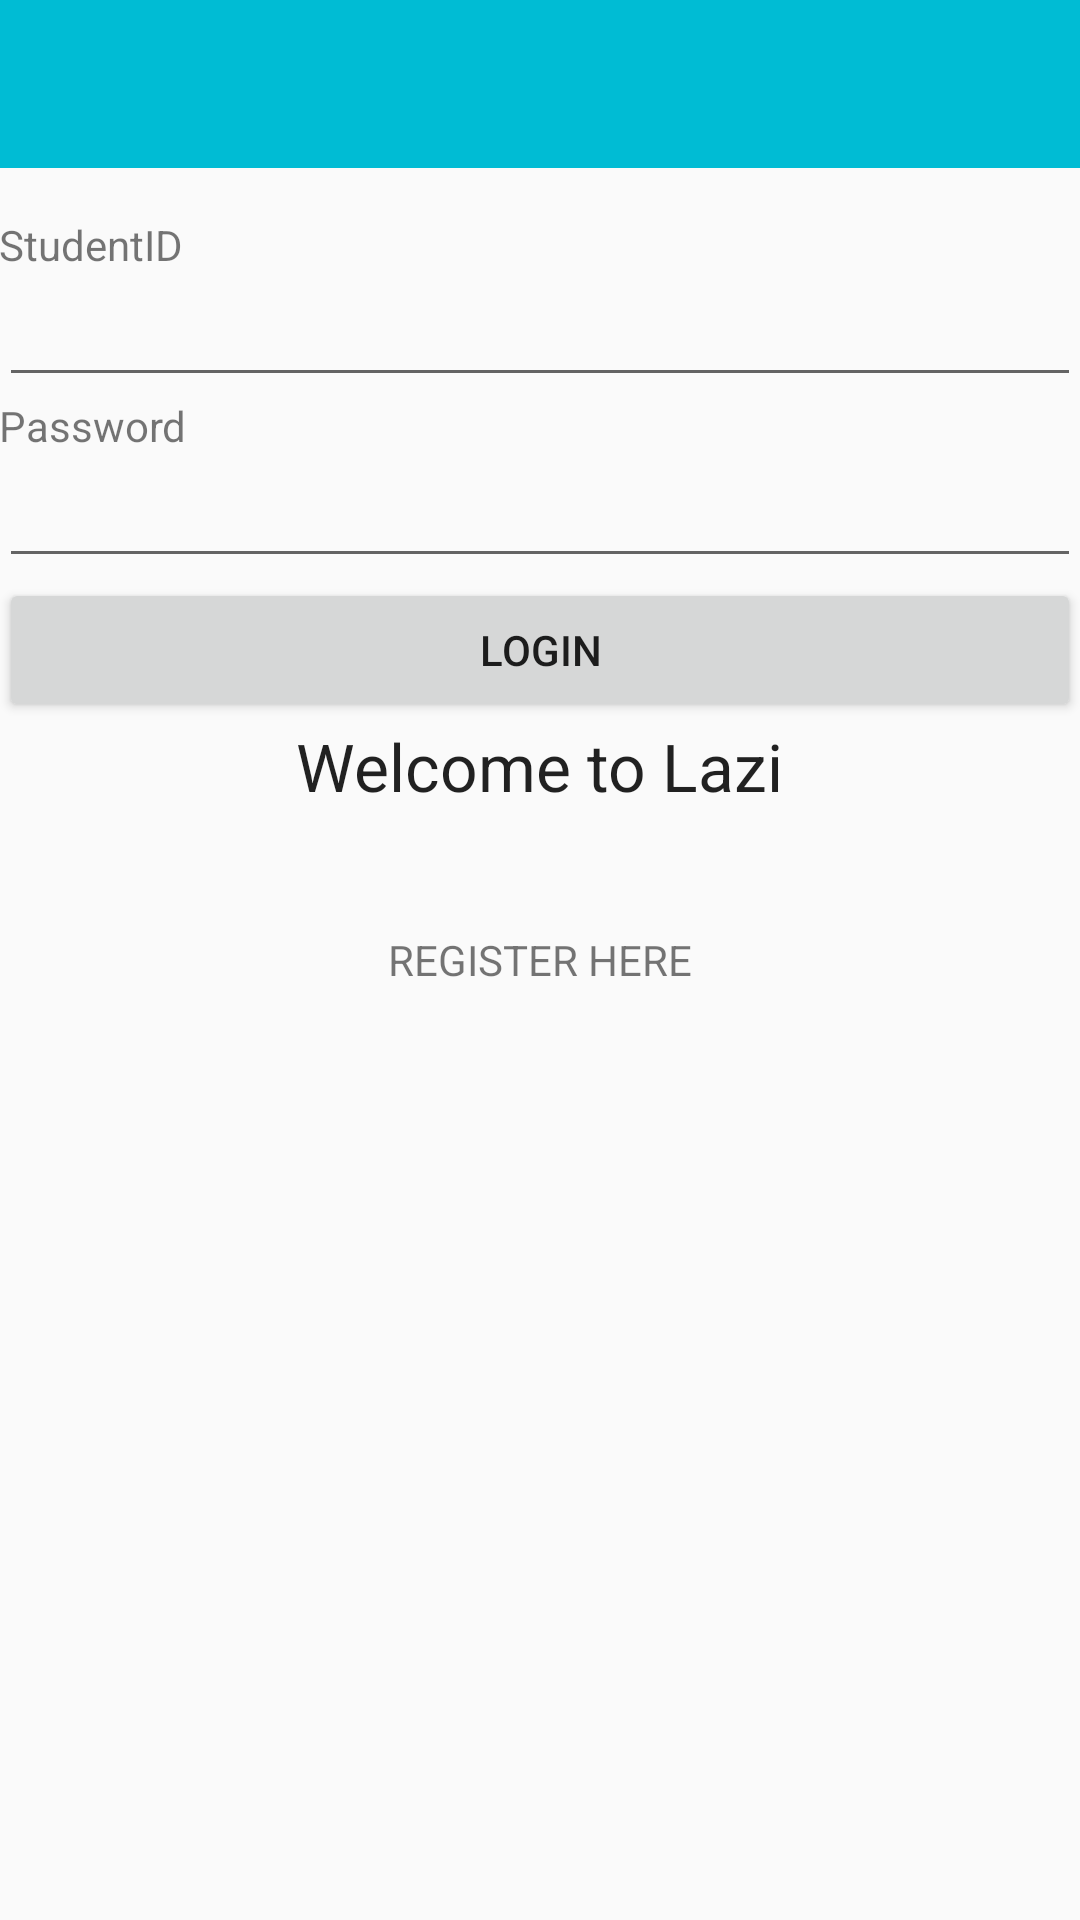

Layout XML and referenced resources for this Android screen:
<!-- AndroidManifest.xml: application theme AppTheme -->
<!-- res/layout/activity_login.xml -->
<?xml version="1.0" encoding="utf-8"?>
<RelativeLayout xmlns:android="http://schemas.android.com/apk/res/android"
    xmlns:app="http://schemas.android.com/apk/res-auto"
    xmlns:tools="http://schemas.android.com/tools"
    android:layout_width="match_parent"
    android:layout_height="match_parent"
    android:fitsSystemWindows="true"
    tools:context="com.example.michael.deliveryapp.Login">

    <android.support.design.widget.AppBarLayout
        android:layout_width="match_parent"
        android:layout_height="wrap_content"
        android:theme="@style/AppTheme.AppBarOverlay">

        <android.support.v7.widget.Toolbar
            android:id="@+id/toolbar"
            android:layout_width="match_parent"
            android:layout_height="?attr/actionBarSize"
            android:background="?attr/colorPrimary"
            app:popupTheme="@style/AppTheme.PopupOverlay" />

    </android.support.design.widget.AppBarLayout>

    <include layout="@layout/content_login" />
</RelativeLayout>
<!-- res/layout/content_login.xml (included above) -->
<?xml version="1.0" encoding="utf-8"?>
<RelativeLayout xmlns:android="http://schemas.android.com/apk/res/android"
    xmlns:tools="http://schemas.android.com/tools"
    xmlns:app="http://schemas.android.com/apk/res-auto"
    android:layout_width="match_parent"
    android:layout_height="match_parent"
    android:paddingLeft="@dimen/activity_horizontal_margin"
    android:paddingRight="@dimen/activity_horizontal_margin"
    android:paddingTop="@dimen/activity_vertical_margin"
    android:paddingBottom="@dimen/activity_vertical_margin"
    app:layout_behavior="@string/appbar_scrolling_view_behavior"
    tools:showIn="@layout/activity_login"
    tools:context=".Login.Register">

    <TextView
        android:id="@+id/Username"
        android:layout_height="wrap_content"
        android:text="StudentID"
        android:layout_width="wrap_content"
        android:layout_alignParentTop="true"
        android:layout_alignParentLeft="true"
        android:layout_alignParentStart="true"
        android:layout_marginTop="72dp" />

    <EditText
        android:id="@+id/Usernamefield"
        android:layout_width="match_parent"
        android:layout_height="wrap_content"
        android:layout_below="@+id/Username"
        android:layout_alignParentRight="true"
        android:layout_alignParentEnd="true" />

    <TextView
        android:id="@+id/PasswordName"
        android:layout_height="wrap_content"
        android:text="Password"
        android:layout_width="wrap_content"
        android:layout_below="@+id/Usernamefield"
        android:layout_alignParentLeft="true"
        android:layout_alignParentStart="true" />

    <EditText
        android:id="@+id/Passfield"
        android:layout_width="match_parent"
        android:inputType="textPassword"
        android:layout_height="wrap_content"
        android:layout_below="@+id/PasswordName"
        android:layout_alignParentLeft="true"
        android:layout_alignParentStart="true" />

    <Button
        android:id="@+id/login"
        android:layout_height="wrap_content"
        android:text="Login"
        android:layout_width="match_parent"
        android:layout_below="@+id/Passfield"
        android:layout_alignParentLeft="true"
        android:layout_alignParentStart="true" />

    <TextView
        android:id="@+id/regsterHere"
        android:layout_height="wrap_content"
        android:text="REGISTER HERE"
        android:layout_width="wrap_content"
        android:layout_centerVertical="true"
        android:layout_centerHorizontal="true" />

    <TextView
        android:layout_width="wrap_content"
        android:layout_height="wrap_content"
        android:textAppearance="?android:attr/textAppearanceLarge"
        android:text="Welcome to Lazi"
        android:id="@+id/textView"
        android:layout_below="@+id/login"
        android:layout_centerHorizontal="true" />

</RelativeLayout>
<!-- resources referenced by this layout -->
<resources>
  <style name="AppTheme.AppBarOverlay" parent="ThemeOverlay.AppCompat.Dark.ActionBar" />
  <style name="AppTheme.PopupOverlay" parent="ThemeOverlay.AppCompat.Light" />
  <style name="AppTheme" parent="AppTheme.Base">
          
          <item name="colorPrimary">@color/colorPrimary</item>
          <item name="colorPrimaryDark">@color/colorPrimaryDark</item>
          <item name="colorAccent">@color/colorAccent</item>
      </style>
  <style name="AppTheme.Base" parent="Theme.AppCompat.Light.NoActionBar">
          
          <item name="colorPrimary">@color/colorPrimary</item>
          <item name="colorPrimaryDark">@color/colorPrimaryDark</item>
          <item name="colorAccent">@color/colorAccent</item>
      </style>
  <color name="colorPrimary">#00BCD4</color>
  <color name="colorPrimaryDark">#0097A7</color>
  <color name="colorAccent">#EDDEA4</color>
</resources>
